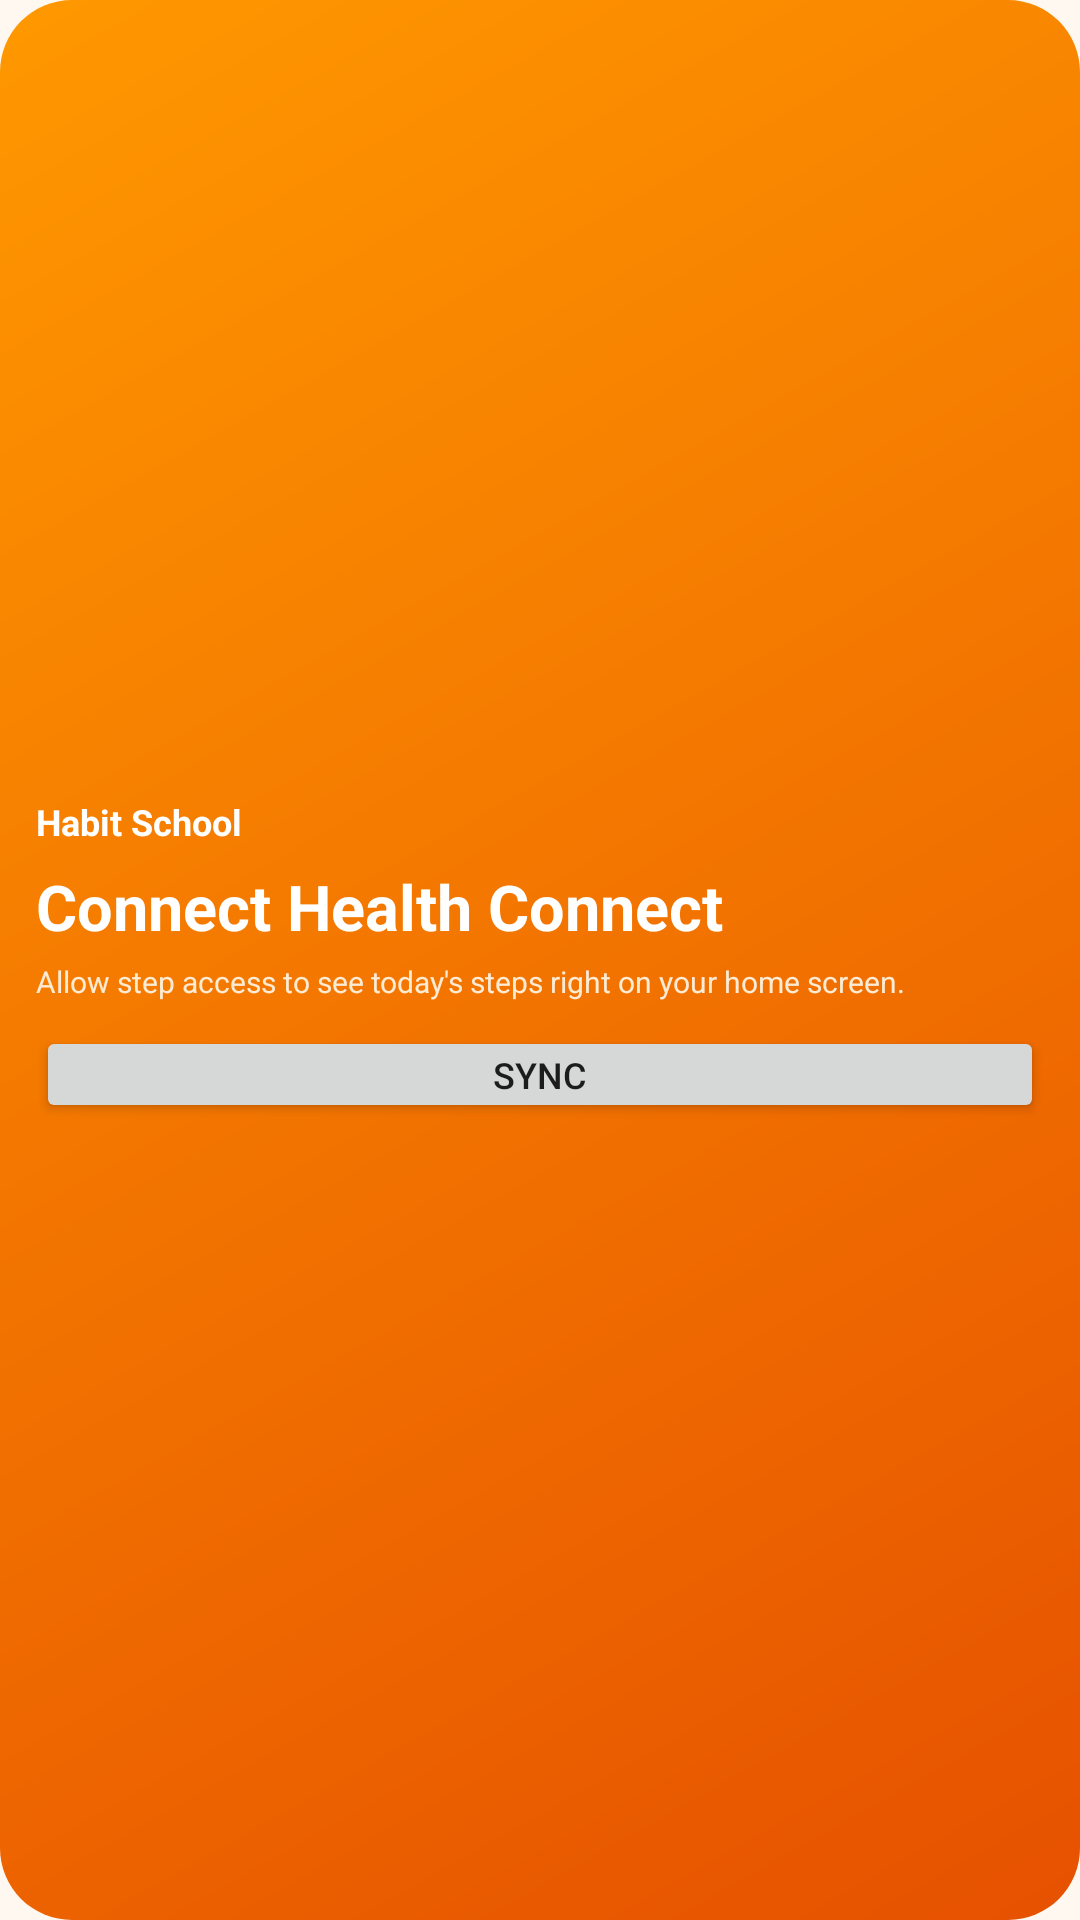

Here is an Android app screen rendered from its layout file. Give the layout XML and the strings, colors and styles it references.
<!-- AndroidManifest.xml: application theme Theme.Habitschool -->
<!-- res/layout/widget_habitschool_summary.xml -->
<?xml version="1.0" encoding="utf-8"?>
<LinearLayout xmlns:android="http://schemas.android.com/apk/res/android"
    android:id="@+id/widget_root"
    android:layout_width="match_parent"
    android:layout_height="match_parent"
    android:background="@drawable/bg_widget_card"
    android:orientation="vertical"
    android:gravity="center_vertical"
    android:padding="12dp">

    <TextView
        android:layout_width="wrap_content"
        android:layout_height="wrap_content"
        android:text="@string/app_name"
        android:textColor="@android:color/white"
        android:textSize="12sp"
        android:textStyle="bold" />

    <TextView
        android:id="@+id/widget_steps"
        android:layout_width="wrap_content"
        android:layout_height="wrap_content"
        android:layout_marginTop="6dp"
        android:text="@string/widget_connect_required"
        android:textColor="@android:color/white"
        android:textSize="21sp"
        android:textStyle="bold" />

    <TextView
        android:id="@+id/widget_status"
        android:layout_width="match_parent"
        android:layout_height="wrap_content"
        android:layout_marginTop="4dp"
        android:maxLines="2"
        android:text="@string/widget_permission_copy"
        android:textColor="#FDEBD3"
        android:textSize="10sp" />

    <Button
        android:id="@+id/widget_sync_button"
        android:layout_width="match_parent"
        android:layout_height="wrap_content"
        android:layout_marginTop="8dp"
        android:minHeight="0dp"
        android:paddingLeft="10dp"
        android:paddingTop="8dp"
        android:paddingRight="10dp"
        android:paddingBottom="8dp"
        android:text="@string/widget_sync_cta"
        android:textSize="12sp" />
</LinearLayout>
<!-- resources referenced by this layout -->
<resources>
  <!-- drawable bg_widget_card (drawable) -->
  <?xml version="1.0" encoding="utf-8"?>
  <shape xmlns:android="http://schemas.android.com/apk/res/android">
      <gradient
          android:angle="315"
          android:endColor="@color/habitschool_primary_dark"
          android:startColor="@color/habitschool_primary" />
      <corners android:radius="24dp" />
  </shape>
  <string name="app_name">Habit School</string>
  <string name="widget_connect_required">Connect Health Connect</string>
  <string name="widget_permission_copy">Allow step access to see today\'s steps right on your home screen.</string>
  <string name="widget_sync_cta">Sync</string>
  <style name="Theme.Habitschool" parent="Theme.AppCompat.DayNight.NoActionBar">
          <item name="colorPrimary">@color/habitschool_primary</item>
          <item name="colorPrimaryDark">@color/habitschool_primary_dark</item>
          <item name="colorAccent">@color/habitschool_primary</item>
          <item name="android:windowBackground">@color/habitschool_surface</item>
      </style>
  <color name="habitschool_primary_dark">#E65100</color>
  <color name="habitschool_primary">#FF9800</color>
  <color name="habitschool_surface">#FFF8F0</color>
</resources>
